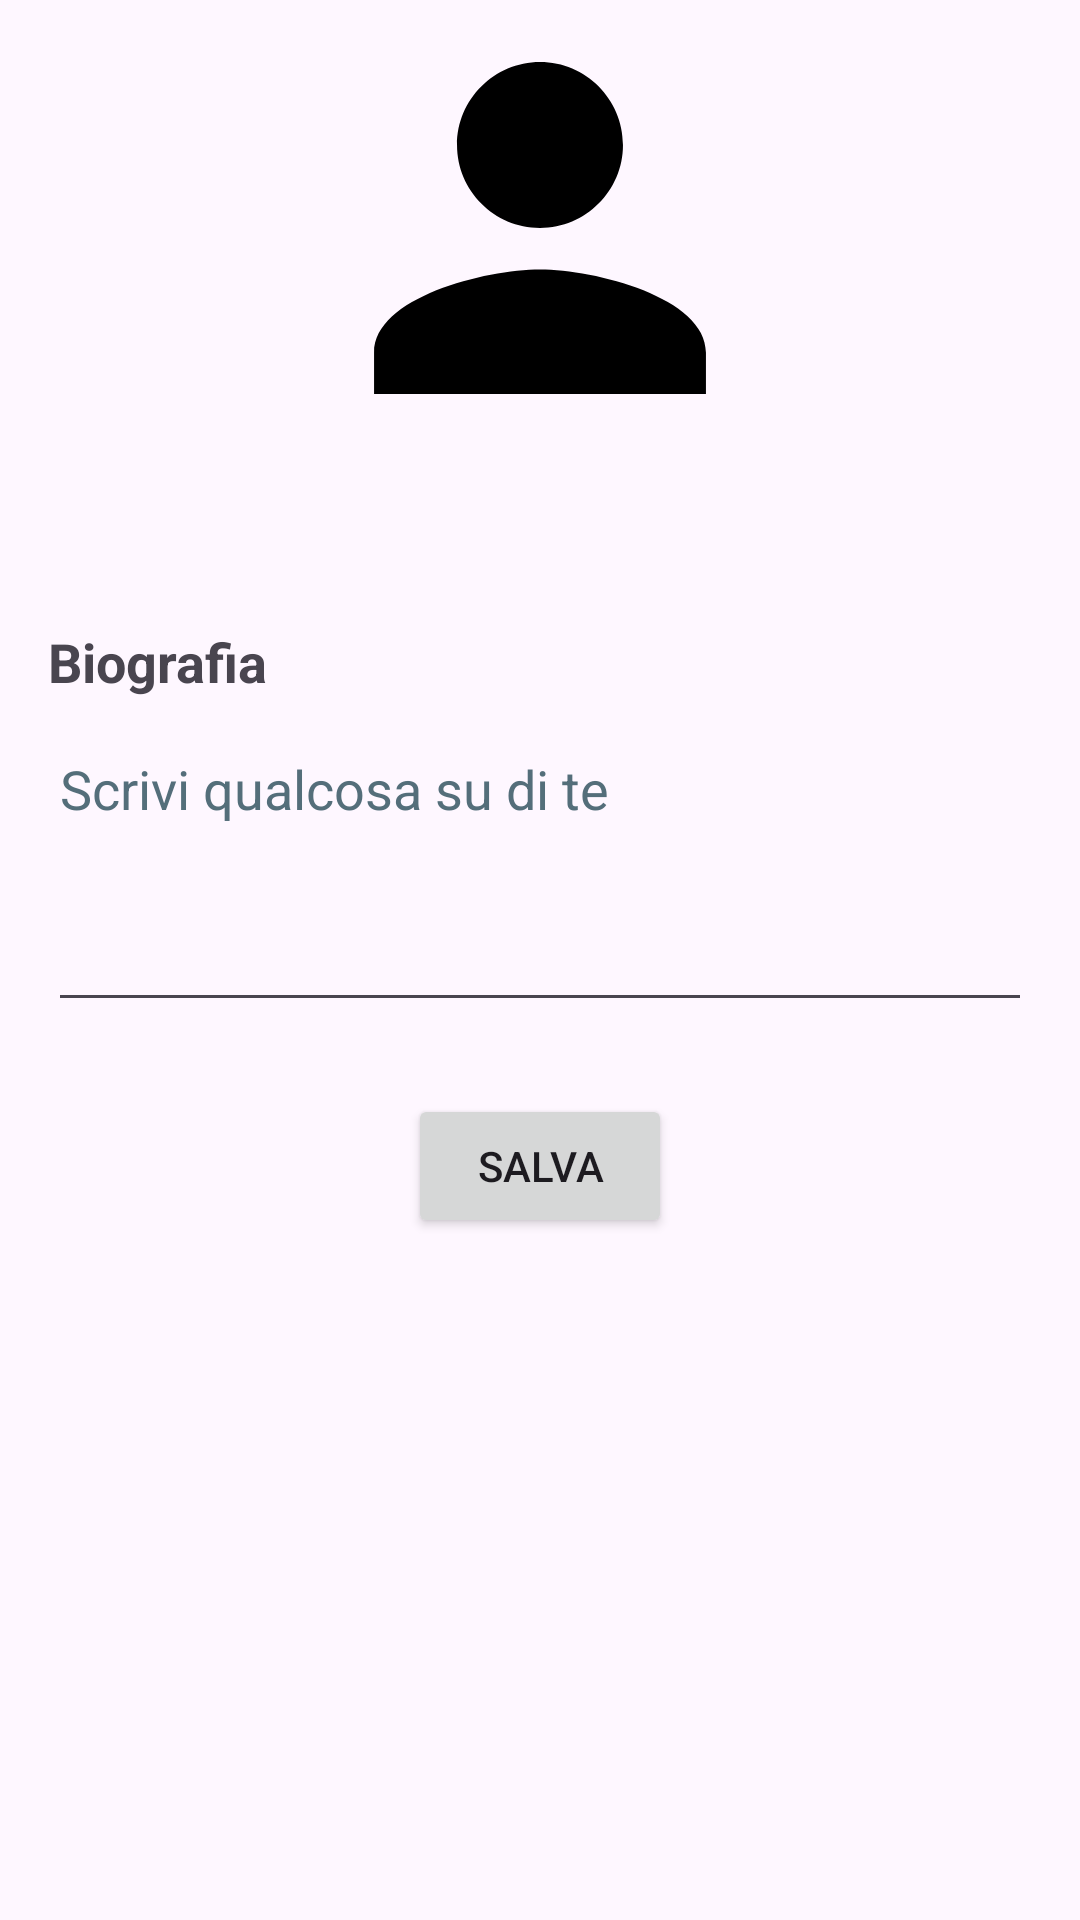

Write the Android layout XML for this screen, with the resource values it uses.
<!-- AndroidManifest.xml: application theme Theme.Cookhub -->
<!-- res/layout/fragment_profilo.xml -->
<?xml version="1.0" encoding="utf-8"?>
<ScrollView xmlns:android="http://schemas.android.com/apk/res/android"
    xmlns:app="http://schemas.android.com/apk/res-auto"
    xmlns:tools="http://schemas.android.com/tools"
    android:layout_width="match_parent"
    android:layout_height="match_parent"
    android:padding="16dp">

    <LinearLayout
        android:layout_width="match_parent"
        android:layout_height="wrap_content"
        android:orientation="vertical"
        android:gravity="center_horizontal">

        
        <ImageView
            android:id="@+id/profile_image"
            android:layout_width="120dp"
            android:layout_height="120dp"
            android:layout_marginBottom="16dp"
            android:contentDescription="@string/profile_image_desc"
            android:src="@drawable/ic_persona"
            app:layout_constraintTop_toTopOf="parent"
            app:layout_constraintStart_toStartOf="parent"
            app:layout_constraintEnd_toEndOf="parent"/>

        
        <TextView
            android:id="@+id/username_text"
            android:layout_width="wrap_content"
            android:layout_height="wrap_content"
            android:layout_marginBottom="24dp"
            android:textSize="24sp"
            android:textStyle="bold"/>


        <TextView
            android:layout_width="match_parent"
            android:layout_height="wrap_content"
            android:layout_marginBottom="8dp"
            android:text="@string/bio_label"
            android:textSize="18sp"
            android:textStyle="bold"/>

        <EditText
            android:id="@+id/bio_edit_text"
            android:layout_width="match_parent"
            android:layout_height="wrap_content"
            android:layout_marginBottom="24dp"
            android:gravity="top"
            android:hint="@string/bio_hint"
            android:importantForAutofill="no"
            android:inputType="textMultiLine"
            android:minHeight="100dp"
            android:textColorHint="#546E7A"
            tools:ignore="VisualLintTextFieldSize" />

        
        <Button
            android:id="@+id/save_button"
            android:layout_width="wrap_content"
            android:layout_height="wrap_content"
            android:text="@string/save_button"/>

    </LinearLayout>
</ScrollView>
<!-- resources referenced by this layout -->
<resources>
  <!-- drawable ic_persona (drawable) -->
  <vector xmlns:android="http://schemas.android.com/apk/res/android"
    android:width="200dp"
    android:height="200dp"
    android:viewportWidth="256"
    android:viewportHeight="256">
  
  <path
        android:pathData="M128,128c32.5,0 59,-26.6 59,-59c0,-32.5 -26.5,-59 -59,-59c-32.5,0 -59,26.6 -59,59C69,101.5 95.6,128 128,128zM128,157.5c-39.1,0 -118,19.9 -118,59V246h236v-29.5C246,177.4 167.1,157.5 128,157.5z"
        android:fillColor="#000000"/>
  </vector>
  <string name="bio_hint">Scrivi qualcosa su di te</string>
  <string name="bio_label">Biografia</string>
  <string name="profile_image_desc">Immagine profilo</string>
  <string name="save_button">Salva</string>
  <style name="Theme.Cookhub" parent="Base.Theme.Cookhub" />
  <style name="Base.Theme.Cookhub" parent="Theme.Material3.DayNight.NoActionBar">
          
          
      </style>
</resources>
